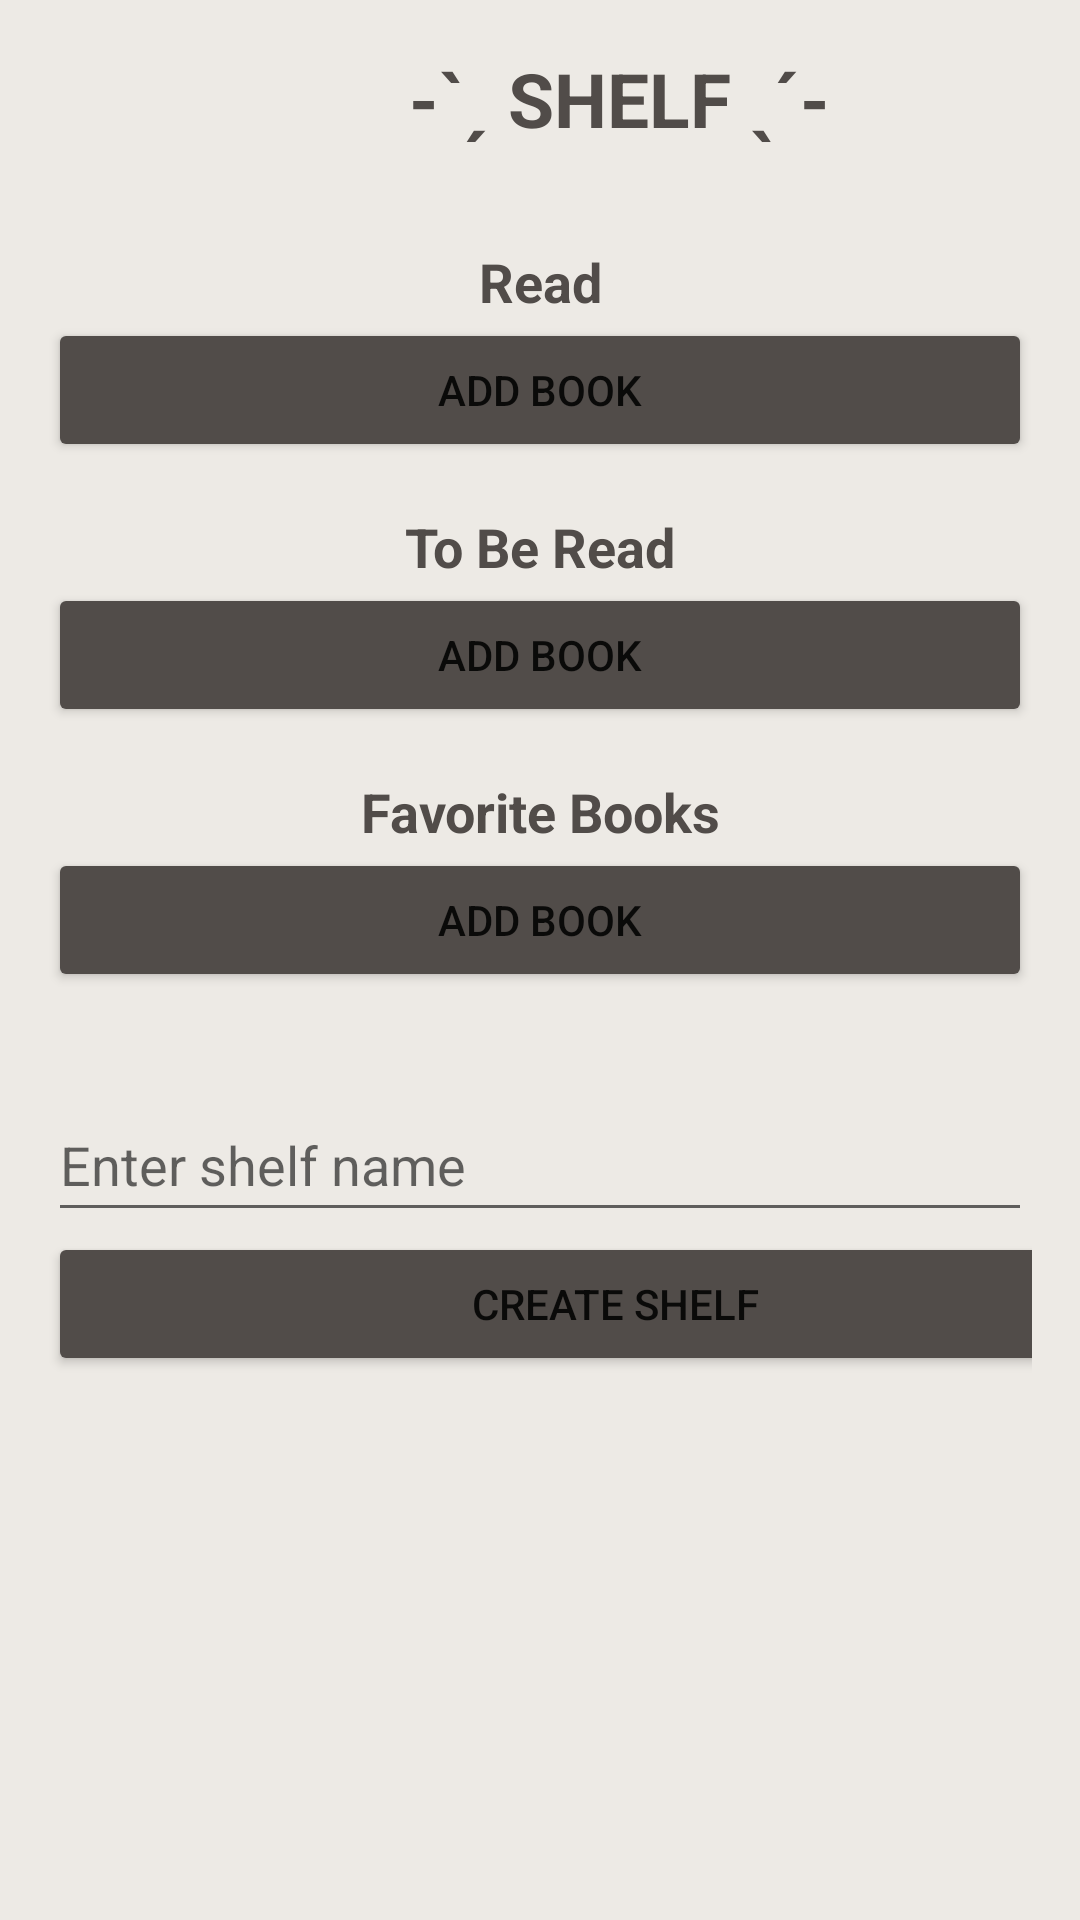

The Android layout XML behind this screen, and the referenced resources:
<!-- AndroidManifest.xml: application theme Theme.LiberPhile -->
<!-- res/layout/activity_shelf.xml -->
<?xml version="1.0" encoding="utf-8"?>
<ScrollView xmlns:android="http://schemas.android.com/apk/res/android"
    android:layout_width="match_parent"
    android:layout_height="match_parent"
    android:background="#EDEAE5" >

    <LinearLayout
        android:id="@+id/shelfContainer"
        android:layout_width="match_parent"
        android:layout_height="wrap_content"
        android:orientation="vertical"
        android:padding="16dp" >

        <TextView
            android:id="@+id/sectionHeader"
            android:layout_width="381dp"
            android:layout_height="wrap_content"
            android:gravity="center"
            android:paddingBottom="16dp"
            android:text="-ˋˏ SHELF ˎˊ-"
            android:textColor="#514C49"
            android:textSize="25sp"
            android:textStyle="bold" />

        
        <LinearLayout
            android:layout_width="match_parent"
            android:layout_height="wrap_content"
            android:orientation="vertical"
            android:paddingBottom="16dp">

            <TextView
                android:layout_width="match_parent"
                android:layout_height="wrap_content"
                android:gravity="center"
                android:text="Read"
                android:textSize="18sp"
                android:textStyle="bold"
                android:textColor="#514C49"
                android:layout_marginTop="16dp" />

            <Button
                android:id="@+id/addReadBookButton"
                android:layout_width="match_parent"
                android:layout_height="wrap_content"
                android:gravity="center"
                android:backgroundTint="#514C49"
                android:text="Add Book" />

            <LinearLayout
                android:id="@+id/readBooksList"
                android:layout_width="match_parent"
                android:layout_height="wrap_content"
                android:orientation="vertical" />
        </LinearLayout>

        
        <LinearLayout
            android:layout_width="match_parent"
            android:layout_height="wrap_content"
            android:orientation="vertical"
            android:paddingBottom="16dp">

            <TextView
                android:layout_width="match_parent"
                android:layout_height="wrap_content"
                android:gravity="center"
                android:text="To Be Read"
                android:textSize="18sp"
                android:textStyle="bold"
                android:textColor="#514C49" />

            <Button
                android:id="@+id/addToReadBookButton"
                android:layout_width="match_parent"
                android:layout_height="wrap_content"
                android:text="Add Book"
                android:backgroundTint="#514C49" />

            <LinearLayout
                android:id="@+id/toReadBooksList"
                android:layout_width="match_parent"
                android:layout_height="wrap_content"
                android:orientation="vertical" />
        </LinearLayout>

        
        <LinearLayout
            android:layout_width="match_parent"
            android:layout_height="wrap_content"
            android:orientation="vertical"
            android:paddingBottom="16dp">

            <TextView
                android:layout_width="match_parent"
                android:layout_height="wrap_content"
                android:gravity="center"
                android:text="Favorite Books"
                android:textSize="18sp"
                android:textStyle="bold"
                android:textColor="#514C49" />

            <Button
                android:id="@+id/addFavBookButton"
                android:layout_width="match_parent"
                android:layout_height="wrap_content"
                android:text="Add Book"
                android:backgroundTint="#514C49" />

            <LinearLayout
                android:id="@+id/favBooksList"
                android:layout_width="match_parent"
                android:layout_height="wrap_content"
                android:orientation="vertical" />
        </LinearLayout>

        
        <EditText
            android:id="@+id/addShelfTitle"
            android:layout_width="match_parent"
            android:layout_height="wrap_content"
            android:layout_marginTop="16dp"
            android:hint="Enter shelf name"
            android:minHeight="48dp" />

        <Button
            android:id="@+id/createShelfButton"
            android:layout_width="378dp"
            android:layout_height="wrap_content"
            android:text="Create Shelf"
            android:backgroundTint="#514C49" />
    </LinearLayout>

</ScrollView>
<!-- resources referenced by this layout -->
<resources>
  <style name="Theme.LiberPhile" parent="Theme.MaterialComponents.DayNight.DarkActionBar">
          
          <item name="colorPrimary">@color/purple_500</item>
          <item name="colorPrimaryVariant">@color/purple_700</item>
          <item name="colorOnPrimary">@color/white</item>
          
          <item name="colorSecondary">@color/teal_200</item>
          <item name="colorSecondaryVariant">@color/teal_700</item>
          <item name="colorOnSecondary">@color/black</item>
          
          <item name="android:statusBarColor">?attr/colorPrimaryVariant</item>
          
      </style>
  <!-- not gathered from this repository: default colours our renderer supplied (Android Studio template values) -->
  <color name="purple_500">#FF6200EE</color>
  <color name="purple_700">#FF3700B3</color>
  <color name="teal_200">#FF03DAC5</color>
  <color name="teal_700">#FF018786</color>
  <color name="black">#FF000000</color>
  <color name="white">#FFFFFFFF</color>
</resources>
